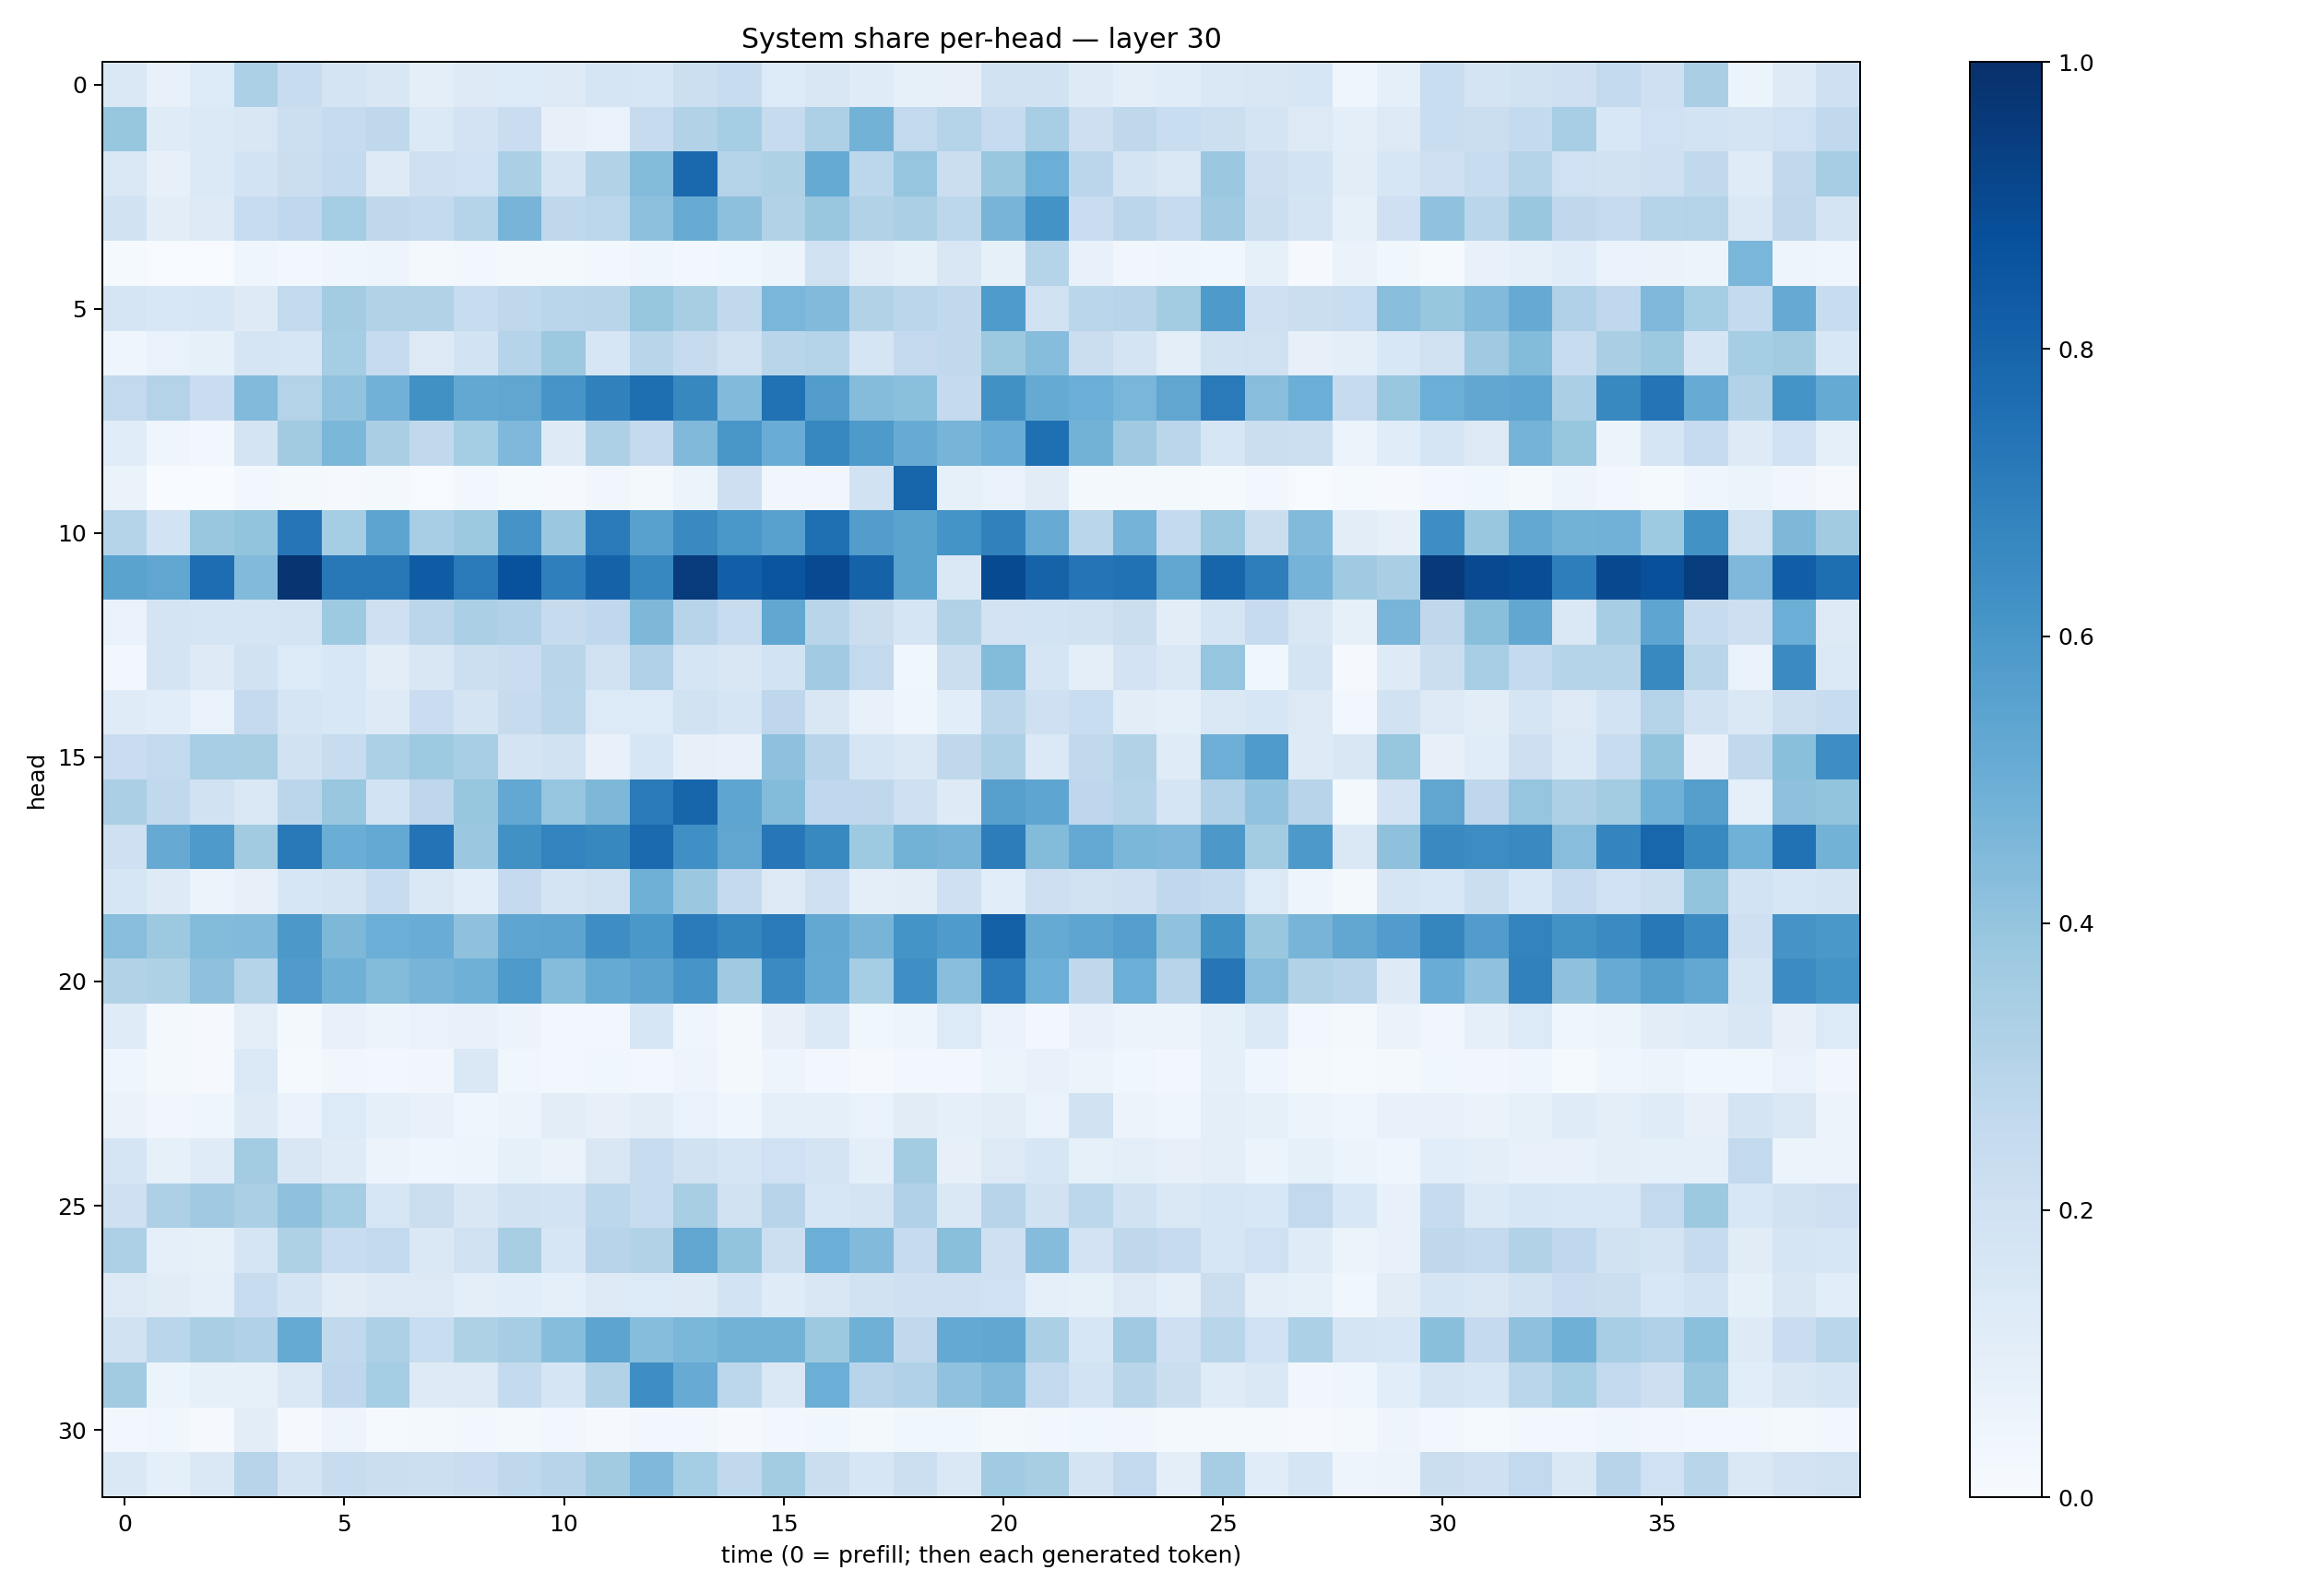

The data file committed next to this chart (first rows):
0.14198904, 0.07130917, 0.13639155, 0.33169448, 0.23970623, 0.17550121, 0.15158862, 0.09778743, 0.124323696, 0.13404216, 0.13222128, 0.16571954, 0.1596137, 0.21806107, 0.2399859, 0.13318892, 0.15186568, 0.11772172, 0.08341149, 0.08031783, 0.18755779, 0.18878582, 0.12136632, 0.10108534
0.3924, 0.1199, 0.1383, 0.151, 0.2184, 0.2493, 0.2734, 0.1379, 0.1829, 0.2282, 0.07939, 0.06783, 0.2436, 0.3131, 0.3541, 0.2422, 0.3278, 0.4794, 0.2604, 0.3035, 0.249, 0.3445, 0.2135, 0.2708
0.1444, 0.08147, 0.1378, 0.1855, 0.2202, 0.2569, 0.1225, 0.2102, 0.201, 0.3329, 0.1735, 0.3111, 0.4412, 0.7807, 0.3055, 0.3216, 0.5192, 0.2791, 0.3972, 0.2239, 0.3896, 0.4971, 0.2831, 0.1739
0.1934, 0.1033, 0.1295, 0.2396, 0.2666, 0.3539, 0.2713, 0.2546, 0.301, 0.469, 0.2729, 0.2775, 0.4156, 0.5088, 0.4162, 0.311, 0.3862, 0.3128, 0.3339, 0.2794, 0.4706, 0.6186, 0.2284, 0.2828
0.01316, 0.004078, 0.007417, 0.04636, 0.02466, 0.04586, 0.04925, 0.02089, 0.0237, 0.02062, 0.01689, 0.02454, 0.03919, 0.02742, 0.03705, 0.06076, 0.199, 0.1045, 0.08277, 0.1511, 0.08361, 0.3008, 0.07479, 0.03388
0.1653, 0.1551, 0.1624, 0.1227, 0.2587, 0.3576, 0.3164, 0.3151, 0.2397, 0.2696, 0.2861, 0.2897, 0.3911, 0.3423, 0.2641, 0.4633, 0.4443, 0.3106, 0.2833, 0.2642, 0.5851, 0.1992, 0.2862, 0.2944
0.043, 0.06781, 0.08593, 0.171, 0.1593, 0.3522, 0.2493, 0.1271, 0.1871, 0.3014, 0.3761, 0.16, 0.2928, 0.243, 0.1978, 0.2902, 0.3085, 0.1663, 0.2505, 0.2641, 0.3774, 0.4299, 0.219, 0.1749
0.2611, 0.3057, 0.2267, 0.442, 0.3049, 0.4036, 0.4818, 0.6282, 0.5252, 0.5347, 0.6064, 0.6838, 0.7607, 0.6606, 0.4429, 0.7489, 0.5706, 0.4337, 0.4185, 0.2527, 0.6281, 0.5178, 0.4992, 0.4645
0.1137, 0.03988, 0.02678, 0.177, 0.363, 0.459, 0.337, 0.2654, 0.3516, 0.4523, 0.1229, 0.3254, 0.252, 0.448, 0.6033, 0.5047, 0.6647, 0.5873, 0.5089, 0.4724, 0.505, 0.7553, 0.4767, 0.3678
0.06478, 0.002553, 0.001745, 0.0272, 0.01671, 0.009804, 0.017, 0.004735, 0.02982, 0.0129, 0.01111, 0.03178, 0.02045, 0.05271, 0.2145, 0.0323, 0.03191, 0.1882, 0.7956, 0.0849, 0.06726, 0.1131, 0.02318, 0.02194
0.2988, 0.1857, 0.3836, 0.4016, 0.7288, 0.3519, 0.5392, 0.347, 0.3755, 0.6126, 0.3824, 0.7148, 0.5586, 0.6529, 0.5995, 0.5549, 0.7552, 0.5741, 0.547, 0.6134, 0.6845, 0.5105, 0.2888, 0.4728
0.5495, 0.5315, 0.7632, 0.4423, 0.9818, 0.7216, 0.7201, 0.8292, 0.7143, 0.8744, 0.6934, 0.8066, 0.6676, 0.9536, 0.8186, 0.8563, 0.8997, 0.8062, 0.5496, 0.1439, 0.8952, 0.8019, 0.7353, 0.7464
0.06655, 0.174, 0.1676, 0.1711, 0.1792, 0.3739, 0.2032, 0.2815, 0.3328, 0.3168, 0.246, 0.2665, 0.4544, 0.2963, 0.2379, 0.5278, 0.2914, 0.2207, 0.1677, 0.3163, 0.182, 0.1869, 0.1891, 0.2202
0.02859, 0.1743, 0.1258, 0.1934, 0.1331, 0.1533, 0.1045, 0.152, 0.2151, 0.2275, 0.2894, 0.1983, 0.3175, 0.1685, 0.1521, 0.1837, 0.3659, 0.2603, 0.03627, 0.2265, 0.4395, 0.17, 0.09778, 0.1825
0.1176, 0.1073, 0.06781, 0.2538, 0.1717, 0.1541, 0.1215, 0.2271, 0.1759, 0.2441, 0.2856, 0.1328, 0.1331, 0.1896, 0.1681, 0.2769, 0.1494, 0.07454, 0.04538, 0.1092, 0.2825, 0.2056, 0.2306, 0.1035
0.2291, 0.2612, 0.3443, 0.3434, 0.1932, 0.2396, 0.3308, 0.3711, 0.3458, 0.1789, 0.1932, 0.0723, 0.1633, 0.07997, 0.0779, 0.4103, 0.2966, 0.1678, 0.1469, 0.2719, 0.3266, 0.1399, 0.264, 0.3163
0.3321, 0.2624, 0.1918, 0.1446, 0.2851, 0.3879, 0.1855, 0.2773, 0.3928, 0.5269, 0.3958, 0.4537, 0.7118, 0.7954, 0.5362, 0.4409, 0.2683, 0.2721, 0.2089, 0.1222, 0.5599, 0.5368, 0.277, 0.3031
0.2092, 0.5145, 0.5889, 0.3617, 0.7171, 0.5034, 0.5217, 0.7403, 0.3828, 0.6252, 0.6786, 0.6606, 0.7735, 0.6312, 0.5344, 0.7265, 0.659, 0.3718, 0.4779, 0.4702, 0.7011, 0.4383, 0.5219, 0.4609
0.158, 0.1226, 0.06221, 0.08127, 0.1612, 0.1744, 0.2414, 0.141, 0.108, 0.2504, 0.1789, 0.1977, 0.4916, 0.3804, 0.2507, 0.1255, 0.2046, 0.1002, 0.105, 0.2035, 0.1056, 0.212, 0.1989, 0.2103
0.4284, 0.377, 0.4391, 0.4445, 0.5957, 0.4544, 0.4997, 0.5069, 0.4133, 0.5359, 0.5417, 0.6375, 0.6006, 0.7082, 0.6716, 0.7091, 0.5257, 0.4721, 0.6154, 0.5838, 0.8111, 0.5163, 0.5386, 0.5666
0.3109, 0.322, 0.4125, 0.3019, 0.5793, 0.4896, 0.4393, 0.4725, 0.4883, 0.5889, 0.4368, 0.5181, 0.5438, 0.6055, 0.3708, 0.6495, 0.5212, 0.3539, 0.6351, 0.4267, 0.7048, 0.4986, 0.2724, 0.4987
0.1183, 0.02071, 0.01087, 0.09483, 0.0191, 0.07683, 0.05417, 0.06716, 0.07645, 0.055, 0.03084, 0.03101, 0.1589, 0.04527, 0.01944, 0.08024, 0.1396, 0.03636, 0.04783, 0.1353, 0.06837, 0.02942, 0.073, 0.05803
0.04615, 0.01998, 0.01036, 0.1404, 0.01501, 0.03251, 0.02371, 0.03424, 0.1425, 0.03724, 0.02416, 0.03539, 0.02983, 0.04704, 0.0163, 0.0469, 0.02947, 0.01034, 0.02673, 0.02475, 0.06197, 0.07335, 0.06164, 0.03588
0.0663, 0.03334, 0.04608, 0.1225, 0.06646, 0.1349, 0.09344, 0.07733, 0.04131, 0.06026, 0.1047, 0.07907, 0.1053, 0.06801, 0.045, 0.09167, 0.08946, 0.06853, 0.111, 0.088, 0.1018, 0.06759, 0.193, 0.05611
0.1711, 0.0849, 0.1202, 0.3568, 0.1522, 0.1192, 0.05831, 0.04256, 0.04768, 0.08444, 0.06551, 0.1512, 0.2357, 0.1913, 0.1662, 0.203, 0.1747, 0.09495, 0.3577, 0.0811, 0.1254, 0.164, 0.08339, 0.0998
0.2055, 0.3253, 0.3703, 0.3353, 0.4117, 0.3532, 0.163, 0.2234, 0.1489, 0.1906, 0.1837, 0.2787, 0.2398, 0.3419, 0.1971, 0.2969, 0.1581, 0.1776, 0.319, 0.142, 0.2936, 0.1912, 0.2792, 0.188
0.3255, 0.09112, 0.08528, 0.1667, 0.3233, 0.2393, 0.261, 0.142, 0.1962, 0.3412, 0.1597, 0.2969, 0.3087, 0.5342, 0.3991, 0.2169, 0.4977, 0.4432, 0.2462, 0.4234, 0.2054, 0.4343, 0.1812, 0.2707
0.1315, 0.1096, 0.0935, 0.2395, 0.1726, 0.1121, 0.1278, 0.1305, 0.09831, 0.1073, 0.08987, 0.1327, 0.1358, 0.1223, 0.1838, 0.1189, 0.1488, 0.1908, 0.2079, 0.2107, 0.2016, 0.08632, 0.08393, 0.1267
0.1911, 0.2872, 0.3381, 0.3174, 0.5173, 0.2656, 0.3281, 0.2332, 0.3208, 0.3501, 0.4336, 0.5417, 0.4326, 0.4576, 0.4769, 0.479, 0.3787, 0.4886, 0.265, 0.5219, 0.5307, 0.3334, 0.1568, 0.3692
0.3631, 0.05153, 0.08249, 0.0831, 0.1481, 0.2746, 0.3531, 0.1248, 0.1308, 0.2559, 0.1658, 0.3097, 0.6369, 0.5102, 0.2786, 0.1455, 0.4989, 0.2951, 0.3175, 0.4068, 0.446, 0.2608, 0.1848, 0.2926
0.03018, 0.03592, 0.009532, 0.1034, 0.009125, 0.04962, 0.01204, 0.01919, 0.02518, 0.02301, 0.02396, 0.01116, 0.02686, 0.02921, 0.009739, 0.02381, 0.03555, 0.0204, 0.03555, 0.03742, 0.02339, 0.02475, 0.03581, 0.03192
0.1428, 0.08858, 0.1444, 0.2962, 0.1752, 0.2411, 0.2222, 0.2174, 0.2303, 0.2716, 0.2964, 0.3625, 0.4518, 0.3521, 0.2634, 0.3578, 0.2222, 0.1608, 0.2156, 0.1469, 0.3641, 0.3434, 0.1753, 0.2605
